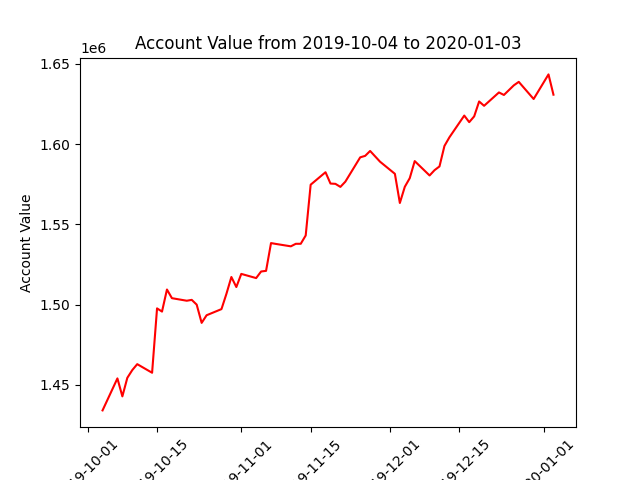

Values plotted in this chart, from the file beside it:
datadate, account_value
20191004, 1434136
20191007, 1454074
20191008, 1442877
20191009, 1454430
20191010, 1459250
20191011, 1462954
20191014, 1457596
20191015, 1497711
20191016, 1495714
20191017, 1509464
20191018, 1504068
20191021, 1502473
20191022, 1503012
20191023, 1500045
20191024, 1488674
20191025, 1493431
20191028, 1497252
20191029, 1506766
20191030, 1517260
20191031, 1511004
20191101, 1519198
20191104, 1516589
20191105, 1520701
20191106, 1521088
20191107, 1538400
20191108, 1537864
20191111, 1536378
20191112, 1537947
20191113, 1537963
20191114, 1543145
20191115, 1574782
20191118, 1582553
20191119, 1575494
20191120, 1575313
20191121, 1573408
20191122, 1576668
20191125, 1591830
20191126, 1592747
20191127, 1595806
20191129, 1589124
20191202, 1581563
20191203, 1563383
20191204, 1573468
20191205, 1578871
20191206, 1589490
20191209, 1580534
20191210, 1583835
20191211, 1586174
20191212, 1598923
20191213, 1604304
20191216, 1617852
20191217, 1613751
20191218, 1617354
20191219, 1626646
20191220, 1623942
20191223, 1632278
20191224, 1630695
20191226, 1636692
20191227, 1638862
20191230, 1628190
... 3 more rows
